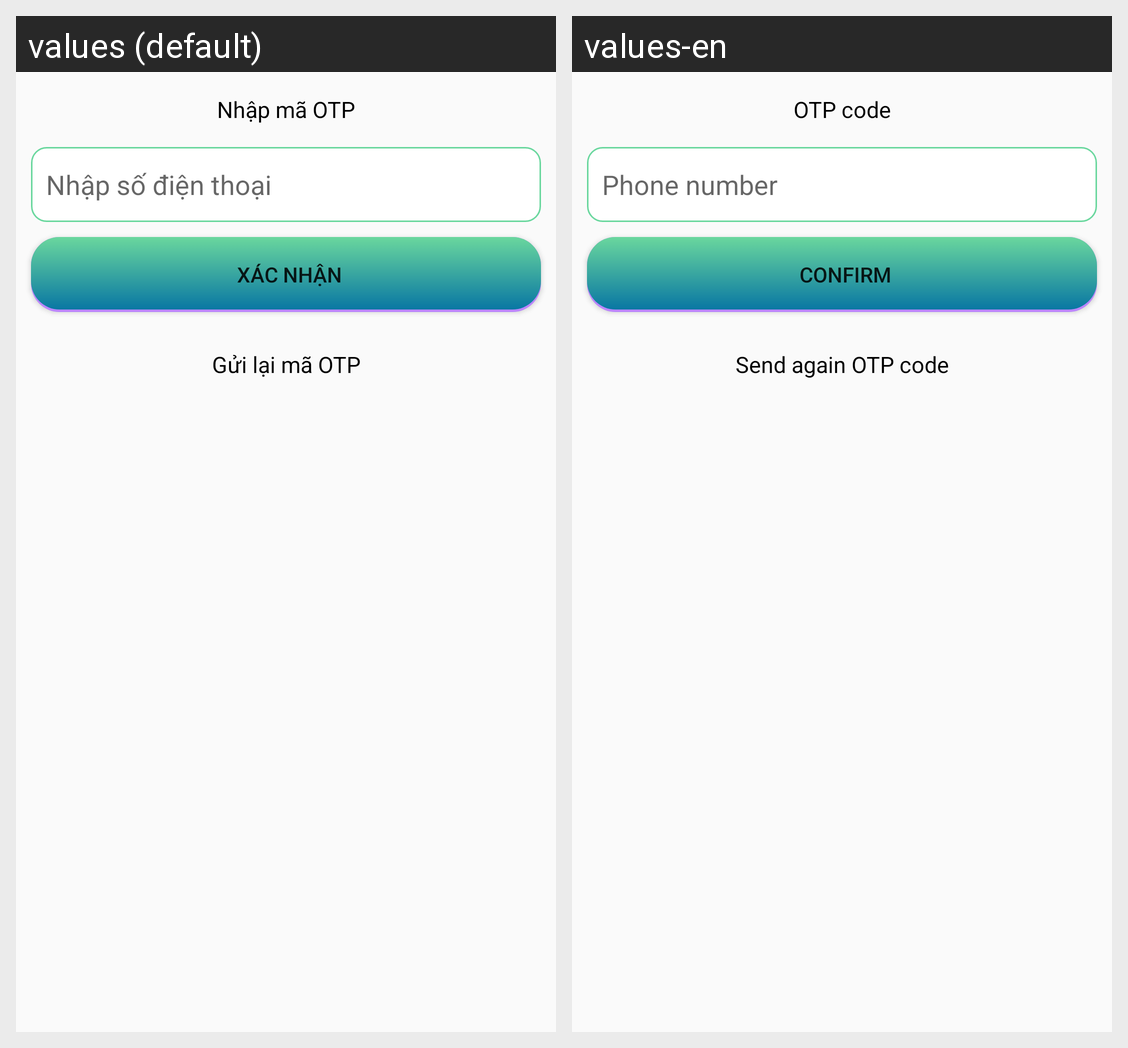

The same Android screen rendered under two of its app's locales, left to right. List the strings drawn on it with the default value and each locale's translation.
Android screen res/layout/activity_otp.xml rendered under 2 locales, left to right: values (default), values-en. Device: Nexus 5 (rendered at 1080×1920; each locale shown at half size, 540×960, under a caption strip naming it); theme Theme.ChatApp.
Strings drawn on this screen, with the default value and each locale's value (text and hints the layout hard-codes, and strings that could not be matched under every locale, appear in the picture but are not listed):

str_enter_otp
  values: Nhập mã OTP
  values-en: OTP code

str_enter_phone_number
  values: Nhập số điện thoại
  values-en: Phone number

str_submit
  values: Xác nhận
  values-en: Confirm

str_get_otp_again
  values: Gửi lại mã OTP
  values-en: Send again OTP code
